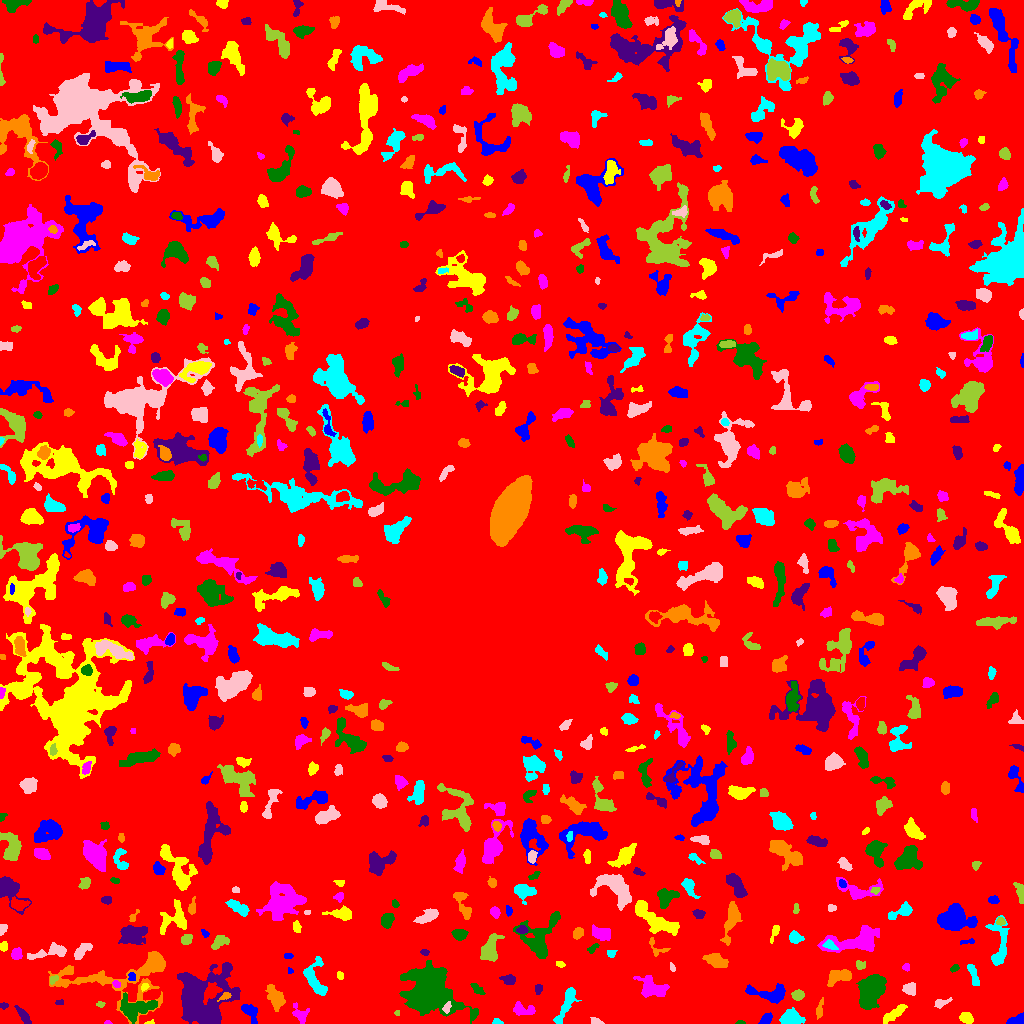

The file beside this chart, header and first rows:
ID, X, Y, A, B, theta, total_flux, mu_max, mu_median, mu_mean, R_fwhm, R_e, R10, R90, x_start, x_end, y_start, y_end, area, greylevel
0, 512.3, 516.5, 303.9, 298.4, 0.9741, 1404168, 13.0, 2.0, 1.842, 25.44, 233.3, 90.25, 373.2, 0, 1023, 0, 1023, 762491, 1.842
1, 1017, 3.231, 4.158, 2.189, 0.281, 536.0, 8.0, 4.0, 3.829, 4.853, 3.656, 1.493, 5.642, 1006, 1023, 0, 11, 140, 7.829
2, 149.7, 0.9286, 2.623, 0.982, 0.1791, 70.0, 4.0, 2.0, 2.121, 2.764, 1.784, 0.5642, 2.764, 144, 154, 0, 4, 33, 6.121
3, 107.5, 0.7059, 1.819, 0.7487, -5.170836654318036e-15, 34.0, 3.0, 1.0, 1.259, 1.954, 1.493, 0.5642, 2.257, 104, 112, 0, 3, 27, 6.259
4, 740.2, 1.0, 2.323, 0.9452, -0.04361, 51.0, 3.0, 1.0, 1.5, 2.257, 1.784, 0.5642, 2.821, 735, 745, 0, 3, 34, 7.5
5, 23.16, 7.9, 4.992, 1.741, -0.9341, 209.0, 4.0, 1.0, 1.357, 4.334, 3.613, 1.382, 5.863, 14, 31, 0, 18, 154, 6.357
6, 819.4, 13.97, 5.253, 1.564, 1.338, 130.0, 2.0, 1.0, 1.182, 5.441, 3.192, 1.382, 5.015, 816, 823, 4, 26, 110, 6.182
7, 497.2, 1.258, 2.545, 1.13, -0.1135, 66.0, 3.0, 1.0, 1.245, 2.459, 2.034, 0.7979, 3.29, 492, 503, 0, 5, 53, 6.245
8, 595.4, 2.541, 3.104, 1.585, -0.2911, 148.0, 4.0, 2.0, 2.056, 3.909, 2.585, 0.9772, 4.029, 590, 604, 0, 6, 72, 6.056
9, 397.2, 10.55, 1.383, 1.347, -1.131, 51.0, 3.0, 2.0, 1.7, 2.326, 1.784, 0.5642, 2.706, 394, 399, 8, 13, 30, 6.7
10, 691.9, 29.13, 8.181, 5.039, 1.261, 2324, 14.0, 3.0, 4.218, 6.531, 6.257, 2.326, 10.91, 676, 702, 3, 45, 551, 8.218
11, 765.6, 3.857, 3.159, 2.028, 0.869, 266.0, 6.0, 2.0, 2.274, 3.868, 3.038, 1.262, 5.015, 758, 772, 0, 11, 117, 7.274
12, 966.7, 4.851, 3.016, 2.214, -0.2823, 556.0, 13.0, 3.0, 3.971, 3.038, 3.09, 1.128, 5.323, 959, 973, 0, 11, 140, 8.971
13, 522.9, 13.72, 6.015, 2.723, -0.1389, 529.0, 6.0, 2.0, 2.556, 5.614, 4.478, 1.693, 6.933, 513, 535, 8, 22, 207, 6.556
14, 134.7, 15.62, 8.743, 4.749, 0.04212, 1117, 7.0, 2.0, 2.116, 5.078, 6.747, 2.523, 10.7, 120, 157, 0, 31, 528, 8.116
15, 3.535, 18.07, 2.054, 1.448, -0.01789, 127.0, 5.0, 3.0, 2.49, 2.877, 2.185, 0.7979, 3.385, 0, 8, 14, 21, 51, 7.49
16, 275.8, 25.58, 5.575, 3.254, -1.171, 1003, 8.0, 2.0, 3.204, 6.129, 4.983, 1.954, 8.33, 265, 285, 12, 39, 313, 7.204
17, 790.2, 5.153, 5.807, 3.405, -0.01711, 881.0, 7.0, 3.0, 3.048, 5.642, 5.232, 1.954, 8.234, 779, 805, 0, 16, 289, 7.048
18, 446.8, 15.92, 3.003, 1.69, 1.136, 198.0, 5.0, 2.0, 2.571, 3.478, 2.821, 0.9772, 4.297, 442, 451, 10, 22, 77, 10.57
19, 100.5, 18.6, 2.064, 1.389, -0.06964, 134.0, 6.0, 2.5, 2.792, 2.764, 2.034, 0.7979, 3.29, 96, 105, 16, 22, 48, 7.792
20, 363.3, 18.16, 6.902, 3.566, 0.4612, 1073, 7.0, 3.0, 2.816, 6.383, 5.944, 2.326, 9.305, 352, 382, 8, 28, 381, 6.816
21, 250.2, 11.91, 4.55, 2.822, -0.9079, 700.0, 10.0, 2.0, 3.415, 4.37, 3.742, 1.382, 6.58, 241, 257, 0, 19, 205, 8.415
22, 894.7, 9.91, 7.627, 2.192, 0.6263, 390.0, 4.0, 2.0, 1.711, 6.604, 5.109, 1.954, 7.653, 883, 907, 0, 19, 228, 5.711
23, 301.1, 8.03, 4.382, 3.005, -1.053, 398.0, 7.0, 2.0, 2.151, 3.523, 3.7, 1.382, 6.358, 292, 309, 0, 21, 185, 7.151
24, 428.1, 33.67, 9.936, 9.428, -1.027, 22036, 51.0, 6.0, 10.55, 9.15, 10.14, 3.827, 18.88, 399, 478, 0, 63, 2089, 14.55
25, 59.5, 20.86, 2.291, 1.245, 0.0, 56.0, 2.0, 1.0, 1.273, 3.568, 2.034, 0.7979, 3.29, 55, 63, 19, 24, 44, 6.273
26, 225.2, 27.22, 3.347, 1.594, 0.507, 160.0, 5.0, 2.0, 2.162, 2.764, 2.646, 0.9772, 4.184, 217, 231, 22, 31, 74, 9.162
27, 566.1, 19, 11.55, 2.575, 1.125, 808.0, 6.0, 2.0, 2.412, 6.604, 5.754, 2.185, 8.921, 553, 581, 0, 36, 335, 6.412
28, 941.1, 20.51, 4.518, 1.873, 0.3446, 273.0, 5.0, 2.0, 2.459, 3.827, 3.29, 1.262, 5.109, 934, 952, 15, 26, 111, 6.459
29, 797.8, 28.41, 2.826, 2.373, 0.1202, 407.0, 7.0, 3.0, 3.42, 4.222, 3.385, 1.262, 5.262, 791, 804, 23, 34, 119, 7.42
30, 988.3, 23.56, 9.015, 2.844, -0.7594, 697.0, 6.0, 2.0, 2.412, 6.129, 5.232, 1.954, 8.253, 976, 1001, 8, 34, 289, 6.412
31, 770.6, 29.21, 10, 3.845, -0.09557, 1007, 7.0, 2.0, 2.518, 5.293, 5.944, 2.185, 9.657, 745, 785, 20, 40, 400, 6.518
32, 144.4, 36.53, 2.186, 1.587, 0.7839, 139.0, 5.0, 3.0, 2.623, 3.241, 2.394, 0.7979, 3.523, 141, 149, 32, 40, 53, 8.623
33, 116, 39.6, 2.004, 1.527, -0.8335, 128.0, 7.0, 2.0, 2.286, 1.596, 2.185, 0.5642, 3.478, 112, 120, 36, 43, 56, 9.286
34, 477.2, 34.15, 3.95, 1.671, -0.7806, 131.0, 3.0, 1.0, 1.224, 3.742, 3.141, 1.262, 4.754, 470, 485, 29, 40, 107, 7.224
35, 538.2, 34.14, 3.005, 1.137, 1.435, 44.0, 2.0, 1.0, 0.6027, 3.613, 2.394, 0.7979, 3.385, 535, 542, 29, 39, 73, 5.603
36, 841.5, 47.22, 5.893, 2.599, 0.2052, 815.0, 9.0, 2.0, 2.86, 4.514, 4.37, 1.693, 7.225, 827, 851, 37, 54, 285, 7.86
37, 973, 49.27, 6.588, 1.483, -1.24, 200.0, 4.0, 1.0, 1.22, 4.146, 3.385, 1.128, 5.585, 967, 979, 38, 59, 164, 7.22
38, 909.5, 34.67, 2.921, 2.728, -0.4887, 631.0, 10.0, 4.0, 4.293, 4.514, 3.523, 1.382, 5.67, 902, 915, 28, 41, 147, 8.293
39, 53.28, 44.06, 2.751, 1.821, 0.7709, 86.0, 2.0, 1.0, 1.344, 4.222, 2.585, 1.128, 3.868, 50, 58, 39, 48, 64, 7.344
40, 592.5, 40.34, 2.938, 2.27, 0.7575, 470.0, 9.0, 4.0, 3.884, 3.868, 3.29, 1.262, 5.232, 587, 599, 35, 46, 121, 7.884
41, 131.9, 46.48, 2.236, 1.88, -1.144, 80.0, 3.0, 1.0, 1.27, 2.764, 2.394, 0.7979, 3.785, 128, 135, 43, 51, 63, 9.27
42, 340.4, 47.86, 2.053, 1.606, -1.328, 101.0, 3.0, 2.0, 1.87, 3.338, 2.326, 0.9772, 3.568, 337, 343, 44, 52, 54, 6.87
43, 651, 36.04, 6.415, 4.199, -0.4666, 1547, 12.0, 3.0, 3.657, 5.382, 5.499, 2.111, 9.541, 633, 669, 26, 48, 423, 7.657
44, 871.2, 32.97, 8.159, 5.404, 1.118, 7931, 25.0, 10.0, 10.56, 8.575, 8.273, 3.192, 13.26, 856, 886, 14, 49, 751, 12.56
45, 508.4, 43.79, 3.486, 2.295, -0.1229, 470.0, 7.0, 4.0, 3.643, 4.652, 3.568, 1.382, 5.528, 499, 515, 39, 49, 129, 7.643
46, 124.5, 46.74, 34.25, 13.82, 0.1053, 5431, 10.0, 3.0, 3.302, 9.441, 13.09, 4.687, 20.76, 48, 165, 0, 72, 1645, 6.302
47, 315.6, 43.59, 10.53, 4.776, -1.266, 1189, 9.0, 3.0, 2.886, 4.618, 6.103, 2.185, 9.837, 303, 327, 28, 67, 412, 6.886
48, 672.4, 55.68, 2.224, 1.202, -1.248, 85.0, 5.0, 2.0, 1.889, 1.954, 1.954, 0.5642, 3.338, 670, 675, 52, 61, 45, 5.889
49, 860.1, 58.71, 2.497, 1.982, -0.4755, 223.0, 5.0, 3.0, 2.72, 3.656, 2.821, 1.128, 4.334, 856, 865, 54, 63, 82, 6.72
50, 929.1, 59.4, 2.944, 2.331, 1.566, 414.0, 7.0, 2.0, 2.637, 4.222, 3.29, 1.262, 5.323, 924, 935, 50, 67, 157, 7.637
51, 289.6, 52.29, 1.403, 1.263, -0.2625, 34.0, 2.0, 1.0, 1.03, 2.764, 1.596, 0.5642, 2.523, 288, 293, 50, 56, 33, 7.03
52, 560.2, 59.1, 2.294, 1.488, -0.3333, 125.0, 4.0, 2.0, 2.315, 3.613, 2.394, 0.9772, 3.568, 556, 565, 56, 62, 54, 7.315
53, 906.4, 56.24, 1.907, 1.69, -1.348, 130.0, 5.0, 2.0, 2.407, 2.706, 2.185, 0.7979, 3.523, 902, 909, 52, 60, 54, 6.407
54, 954.5, 55.11, 2.297, 1.532, 0.5259, 83.0, 3.0, 1.0, 1.407, 2.646, 2.326, 0.7979, 3.785, 950, 959, 51, 59, 59, 6.407
55, 199.7, 26.39, 14.03, 12.48, 0.9075, 14221, 34.0, 5.0, 6.867, 7.797, 11.47, 3.909, 21.71, 177, 240, 0, 61, 2071, 9.867
56, 715.7, 62.84, 5.405, 2.947, -0.3357, 734.0, 7.0, 3.0, 2.759, 4.618, 4.983, 1.871, 7.838, 702, 728, 56, 70, 266, 6.759
57, 611.2, 70.04, 2.14, 1.966, 0.7129, 122.0, 3.0, 2.0, 1.848, 3.568, 2.523, 1.128, 3.868, 607, 617, 66, 73, 66, 6.848
58, 82, 72.98, 5.437, 2.21, 0.7876, 638.0, 8.0, 3.0, 3.376, 5.293, 4.184, 1.693, 6.482, 74, 92, 64, 80, 189, 7.376
59, 490.1, 74.32, 6.843, 3.637, 1.294, 1132, 7.0, 3.0, 3.035, 6.84, 5.863, 2.326, 9.202, 480, 504, 62, 90, 373, 8.035
... 706 more rows
